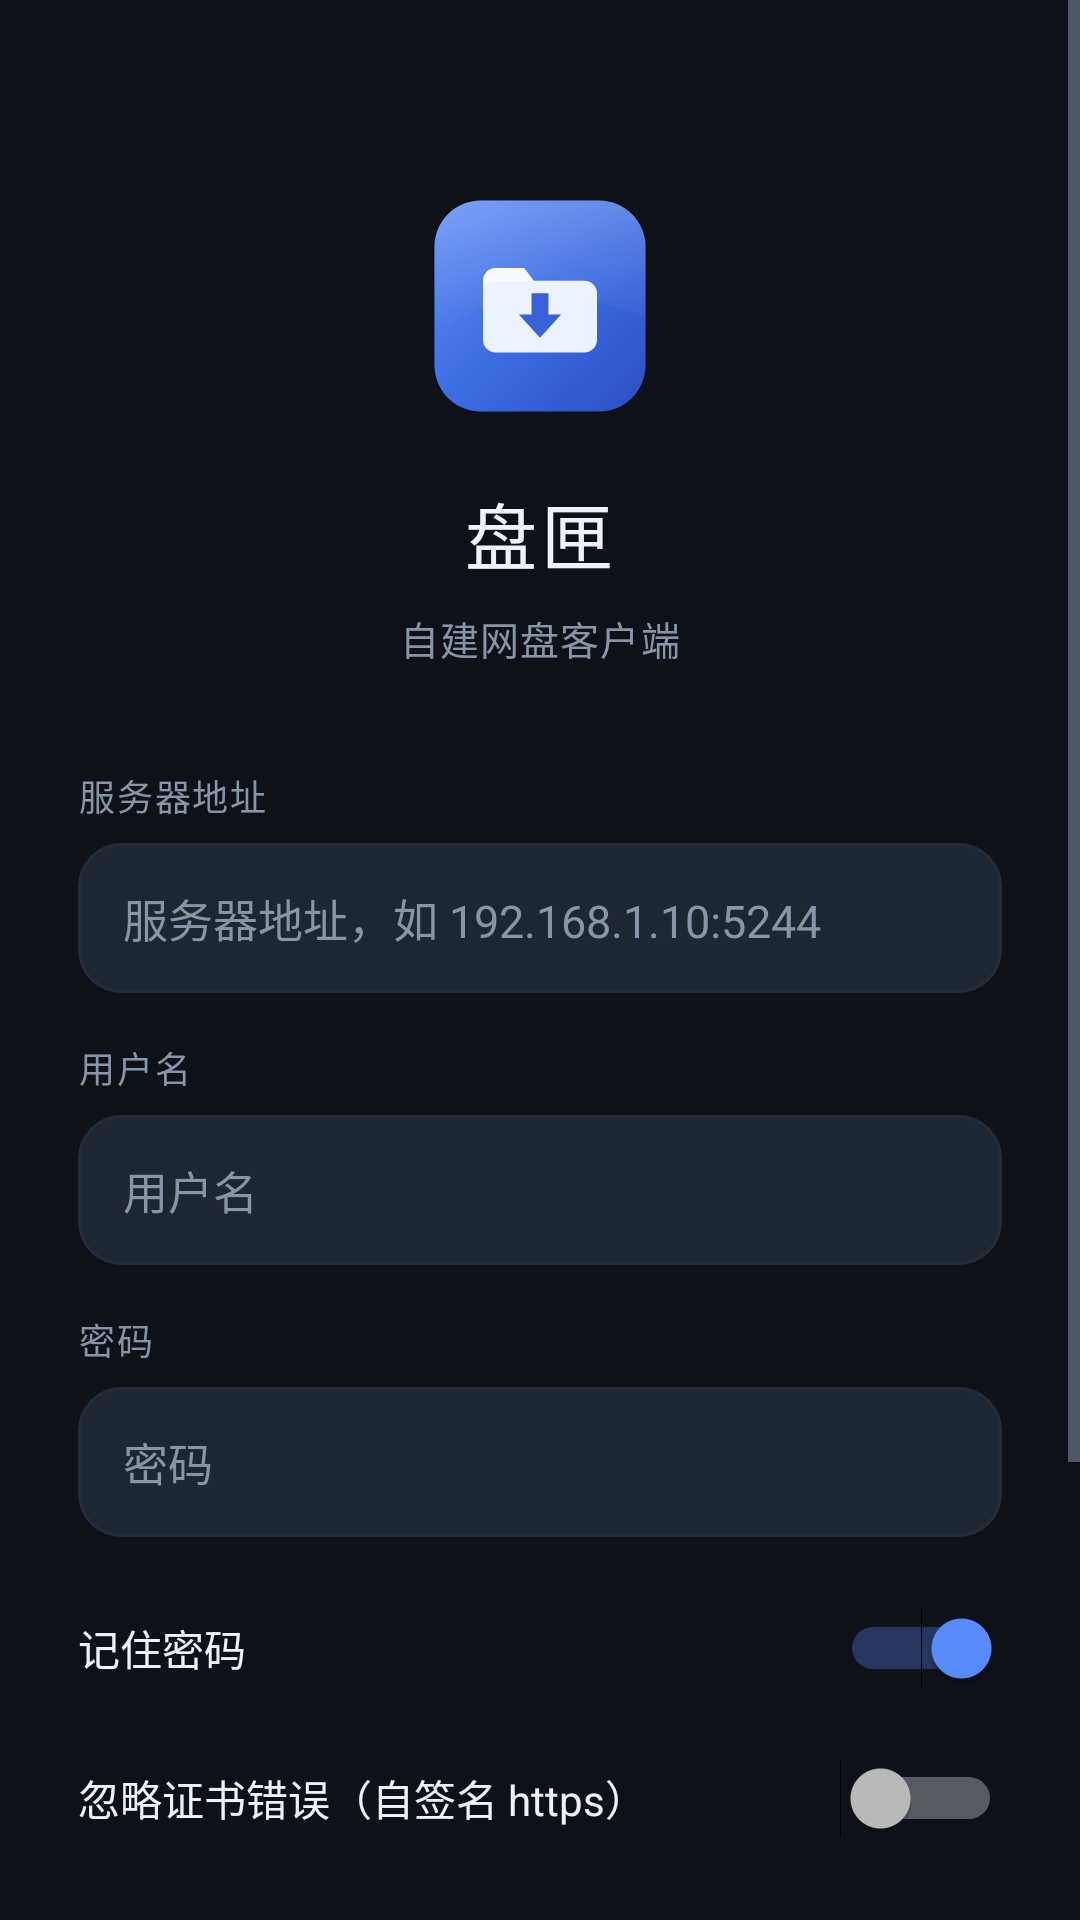

Here is an Android app screen rendered from its layout file. Give the layout XML and the strings, colors and styles it references.
<!-- AndroidManifest.xml: application theme AppThemeDark -->
<!-- res/layout/activity_login.xml -->
<?xml version="1.0" encoding="utf-8"?>
<ScrollView xmlns:android="http://schemas.android.com/apk/res/android"
    android:layout_width="match_parent"
    android:layout_height="match_parent"
    android:background="?attr/olBg"
    android:fillViewport="true">

    <LinearLayout
        android:layout_width="match_parent"
        android:layout_height="wrap_content"
        android:orientation="vertical"
        android:paddingLeft="26dp"
        android:paddingTop="64dp"
        android:paddingRight="26dp"
        android:paddingBottom="36dp">

        <ImageView
            android:layout_width="76dp"
            android:layout_height="76dp"
            android:layout_gravity="center_horizontal"
            android:contentDescription="@string/app_name"
            android:src="@drawable/ic_logo" />

        <TextView
            android:layout_width="wrap_content"
            android:layout_height="wrap_content"
            android:layout_gravity="center_horizontal"
            android:layout_marginTop="20dp"
            android:fontFamily="sans-serif-medium"
            android:letterSpacing="0.06"
            android:text="@string/login_title"
            android:textColor="?attr/olText"
            android:textSize="24sp" />

        <TextView
            android:layout_width="wrap_content"
            android:layout_height="wrap_content"
            android:layout_gravity="center_horizontal"
            android:layout_marginTop="8dp"
            android:letterSpacing="0.03"
            android:text="@string/login_sub"
            android:textColor="?attr/olDim"
            android:textSize="13sp" />

        <LinearLayout
            android:id="@+id/boxPick"
            android:layout_width="match_parent"
            android:layout_height="50dp"
            android:layout_marginTop="30dp"
            android:background="@drawable/bg_input"
            android:clickable="true"
            android:focusable="true"
            android:gravity="center_vertical"
            android:orientation="horizontal"
            android:paddingLeft="15dp"
            android:paddingRight="12dp"
            android:visibility="gone">

            <TextView
                android:id="@+id/tvPick"
                android:layout_width="0dp"
                android:layout_height="wrap_content"
                android:layout_weight="1"
                android:ellipsize="middle"
                android:singleLine="true"
                android:textColor="?attr/olText"
                android:textSize="14sp" />

            <ImageView
                android:layout_width="16dp"
                android:layout_height="16dp"
                android:layout_marginLeft="8dp"
                android:contentDescription="展开"
                android:rotation="90"
                android:scaleType="fitCenter"
                android:src="@drawable/ic_chevron"
                android:tint="?attr/olDim" />
        </LinearLayout>

        <TextView
            android:id="@+id/lblServer"
            style="@style/FieldLabel"
            android:layout_marginTop="34dp"
            android:text="服务器地址" />

        <EditText
            android:id="@+id/etServer"
            style="@style/FieldEdit"
            android:hint="@string/hint_server"
            android:imeOptions="actionNext"
            android:inputType="textUri" />

        <TextView
            style="@style/FieldLabel"
            android:text="用户名" />

        <EditText
            android:id="@+id/etUser"
            style="@style/FieldEdit"
            android:hint="@string/hint_user"
            android:imeOptions="actionNext"
            android:inputType="text" />

        <TextView
            style="@style/FieldLabel"
            android:text="密码" />

        <EditText
            android:id="@+id/etPass"
            style="@style/FieldEdit"
            android:hint="@string/hint_pass"
            android:imeOptions="actionDone"
            android:inputType="textPassword" />

        <Switch
            android:id="@+id/swRemember"
            android:layout_width="match_parent"
            android:layout_height="50dp"
            android:layout_marginTop="12dp"
            android:checked="true"
            android:text="@string/remember"
            android:textColor="?attr/olText"
            android:textSize="14sp" />

        <Switch
            android:id="@+id/swInsecure"
            android:layout_width="match_parent"
            android:layout_height="50dp"
            android:text="@string/insecure"
            android:textColor="?attr/olText"
            android:textSize="14sp" />

        <TextView
            android:id="@+id/tvMsg"
            android:layout_width="match_parent"
            android:layout_height="wrap_content"
            android:layout_marginTop="14dp"
            android:textColor="?attr/olDanger"
            android:textSize="13sp"
            android:visibility="gone" />

        <Button
            android:id="@+id/btnLogin"
            style="@style/PrimaryButton"
            android:layout_marginTop="20dp"
            android:text="@string/login" />

        <Button
            android:id="@+id/btnTest"
            style="@style/GhostButton"
            android:layout_marginTop="12dp"
            android:text="@string/test_conn" />

        <TextView
            android:layout_width="match_parent"
            android:layout_height="wrap_content"
            android:layout_marginTop="30dp"
            android:gravity="center"
            android:letterSpacing="0.02"
            android:lineSpacingExtra="4dp"
            android:text="支持 http:// 或 https:// + 域名/IP + 端口\n凭据仅保存在本机"
            android:textColor="?attr/olDim"
            android:textSize="11sp" />
    </LinearLayout>
</ScrollView>
<!-- resources referenced by this layout -->
<resources>
  <!-- drawable ic_chevron (drawable) -->
  <?xml version="1.0" encoding="utf-8"?>
  <vector xmlns:android="http://schemas.android.com/apk/res/android"
      android:width="24dp"
      android:height="24dp"
      android:viewportWidth="24"
      android:viewportHeight="24">
      <path
          android:pathData="M9.8,6.6 L15.2,12 L9.8,17.4"
          android:strokeColor="#FFFFFFFF"
          android:strokeWidth="2"
          android:strokeLineCap="round"
          android:strokeLineJoin="round" />
  </vector>
  <string name="app_name">盘匣</string>
  <string name="hint_pass">密码</string>
  <string name="hint_server">服务器地址，如 192.168.1.10:5244</string>
  <string name="hint_user">用户名</string>
  <string name="insecure">忽略证书错误（自签名 https）</string>
  <string name="login">登录</string>
  <string name="login_sub">自建网盘客户端</string>
  <string name="login_title">盘匣</string>
  <string name="remember">记住密码</string>
  <string name="test_conn">测试连接</string>
  <style name="FieldLabel">
          <item name="android:layout_width">wrap_content</item>
          <item name="android:layout_height">wrap_content</item>
          <item name="android:layout_marginTop">16dp</item>
          <item name="android:layout_marginBottom">7dp</item>
          <item name="android:letterSpacing">0.05</item>
          <item name="android:textColor">?attr/olDim</item>
          <item name="android:textSize">@dimen/text_meta</item>
      </style>
  <style name="GhostButton">
          <item name="android:layout_width">match_parent</item>
          <item name="android:layout_height">50dp</item>
          <item name="android:background">@drawable/btn_ghost</item>
          <item name="android:letterSpacing">0.03</item>
          <item name="android:textColor">?attr/olText</item>
          <item name="android:textSize">@dimen/text_body</item>
          <item name="android:textAllCaps">false</item>
      </style>
  <style name="PrimaryButton">
          <item name="android:layout_width">match_parent</item>
          <item name="android:layout_height">52dp</item>
          <item name="android:background">@drawable/btn_primary</item>
          <item name="android:fontFamily">sans-serif-medium</item>
          <item name="android:letterSpacing">0.04</item>
          <item name="android:textColor">?attr/olAccentText</item>
          <item name="android:textSize">@dimen/text_row</item>
          <item name="android:textAllCaps">false</item>
      </style>
  <dimen name="text_row">15sp</dimen>
  <dimen name="text_meta">12sp</dimen>
  <!-- drawable btn_ghost (drawable) -->
  <?xml version="1.0" encoding="utf-8"?>
  <ripple xmlns:android="http://schemas.android.com/apk/res/android"
      android:color="#26888FA0">
      <item>
          <shape android:shape="rectangle">
              <solid android:color="@android:color/transparent" />
              <corners android:radius="14dp" />
              <stroke
                  android:width="1dp"
                  android:color="?attr/olBorder" />
          </shape>
      </item>
  </ripple>
  <dimen name="text_body">14sp</dimen>
  <!-- drawable btn_primary (drawable) -->
  <?xml version="1.0" encoding="utf-8"?>
  <ripple xmlns:android="http://schemas.android.com/apk/res/android"
      android:color="#40FFFFFF">
      <item>
          <shape android:shape="rectangle">
              <solid android:color="?attr/olAccent" />
              <corners android:radius="14dp" />
          </shape>
      </item>
  </ripple>
  <color name="dark_bg">#FF0E1218</color>
  <color name="dark_surface">#FF151B23</color>
  <color name="dark_accent">#FF5B8DFF</color>
  <color name="dark_text">#FFEDF2F9</color>
  <color name="dark_dim">#FF8895A6</color>
  <color name="dark_surface2">#FF1E2631</color>
  <color name="dark_accent_deep">#FF3E6FE8</color>
  <color name="dark_accent_soft">#335B8DFF</color>
  <color name="dark_accent_text">#FFFFFFFF</color>
  <color name="dark_border">#FF232C38</color>
  <color name="dark_danger">#FFFF6B6B</color>
  <color name="dark_ok">#FF3DDC97</color>
</resources>
